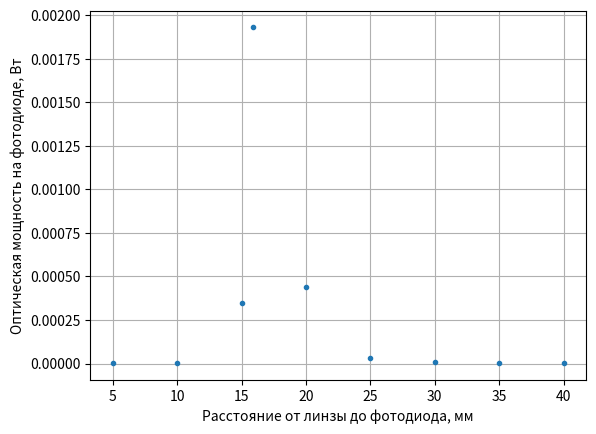

Here is the Python script that generated this plot:
import matplotlib.pyplot as plt
from scipy.optimize import curve_fit
import numpy as np

# x_data = [(i+1)*100 for i in range(5)]
# print(x_data)
# y_data = [26.865, 15.819, 11.841, 9.657, 8.183]


# def func(x, a, b, c):
#     return a/(x+b) + c


# x_range = np.linspace(100, 500, 1000)


# popt, pcov = curve_fit(func, x_data, y_data)
# plt.plot(x_range, func(x_range, *popt), 'g',
#          label='$y = \\frac{%5.3f}{x+%5.3f} + %5.3f$' % tuple(popt))
# plt.plot(x_data, y_data, 'ro',
#          label='data')
# plt.xlabel('x')
# plt.ylabel('y')
# plt.legend()
# plt.show()
def inv_r_squared(x, a, b, c):
    return a / (x+b) ** 2+c


def plot_distance(x, y):
    x_range = np.linspace(x[0], x[-1], 100)
    popt, pcov = curve_fit(inv_r_squared, x, y)
    print(popt)
    fig, ax = plt.subplots()
    ax.grid(True, which='both')
    plt.plot(x_range, inv_r_squared(x_range, *popt), "g--")
    plt.plot(x, y, ".")
    plt.xlabel("Расстояние от источника до фотодиода, мм")
    plt.ylabel("Оптическая мощность на фотодиоде, Вт")
    plt.show()


def plot_divergence(x, y):
    x_range = np.linspace(x[0], x[-1], 100)
    popt, pcov = curve_fit(inv_r_squared, x, y)
    print(popt)
    fig, ax = plt.subplots()
    ax.grid(True, which='both')
    plt.plot(x_range, inv_r_squared(x_range, *popt), "g--")
    plt.plot(x, y, ".")
    plt.xlabel("Расходимость источника излучения, ${}^\\circ$")
    plt.ylabel("Оптическая мощность на фотодиоде, Вт")
    plt.show()


def plot_lens(x, y):
    fig, ax = plt.subplots()
    ax.grid(True, which='both')
    plt.plot(x, y, ".")
    plt.xlabel("Расстояние от линзы до фотодиода, мм")
    plt.ylabel("Оптическая мощность на фотодиоде, Вт")
    plt.show()


def main():
    distance_x = [.1, 1, 10, 20, 50, 100, 150, 500, 1000, 2000]
    distance_power = [2.03e-1, 8.82e-2, 3.33e-3, 8.97e-4,
                      1.49e-4, 3.7e-5, 1.73e-5, 1.8e-6, 4.8e-7, 6e-8]

    divergence_x = [1, 3, 5, 8, 10, 13, 15, 18, 20, 23, 25, 28, 30]
    divergence_power = [1.15e-2, 1.31e-3, 4.7e-4, 1.88e-4, 1.2e-4,
                        7.4e-5, 5.26e-5, 3.38e-5, 2.78e-5, 2.3e-5, 1.9e-5, 1.47e-5, 1.3e-5]

    lens_x = [5, 10, 15, 15.86, 20, 25, 30, 35, 40]
    lens_power = [7.47e-7, 1.66e-6, 3.5e-4, 1.93e-3,
                  4.37e-4, 3.32e-5, 7.06e-6, 3.52e-6, 2.3e-6]

    # plot_distance(distance_x, distance_power)
    # plot_divergence(divergence_x, divergence_power)
    plot_lens(lens_x, lens_power)


if __name__ == "__main__":
    main()
